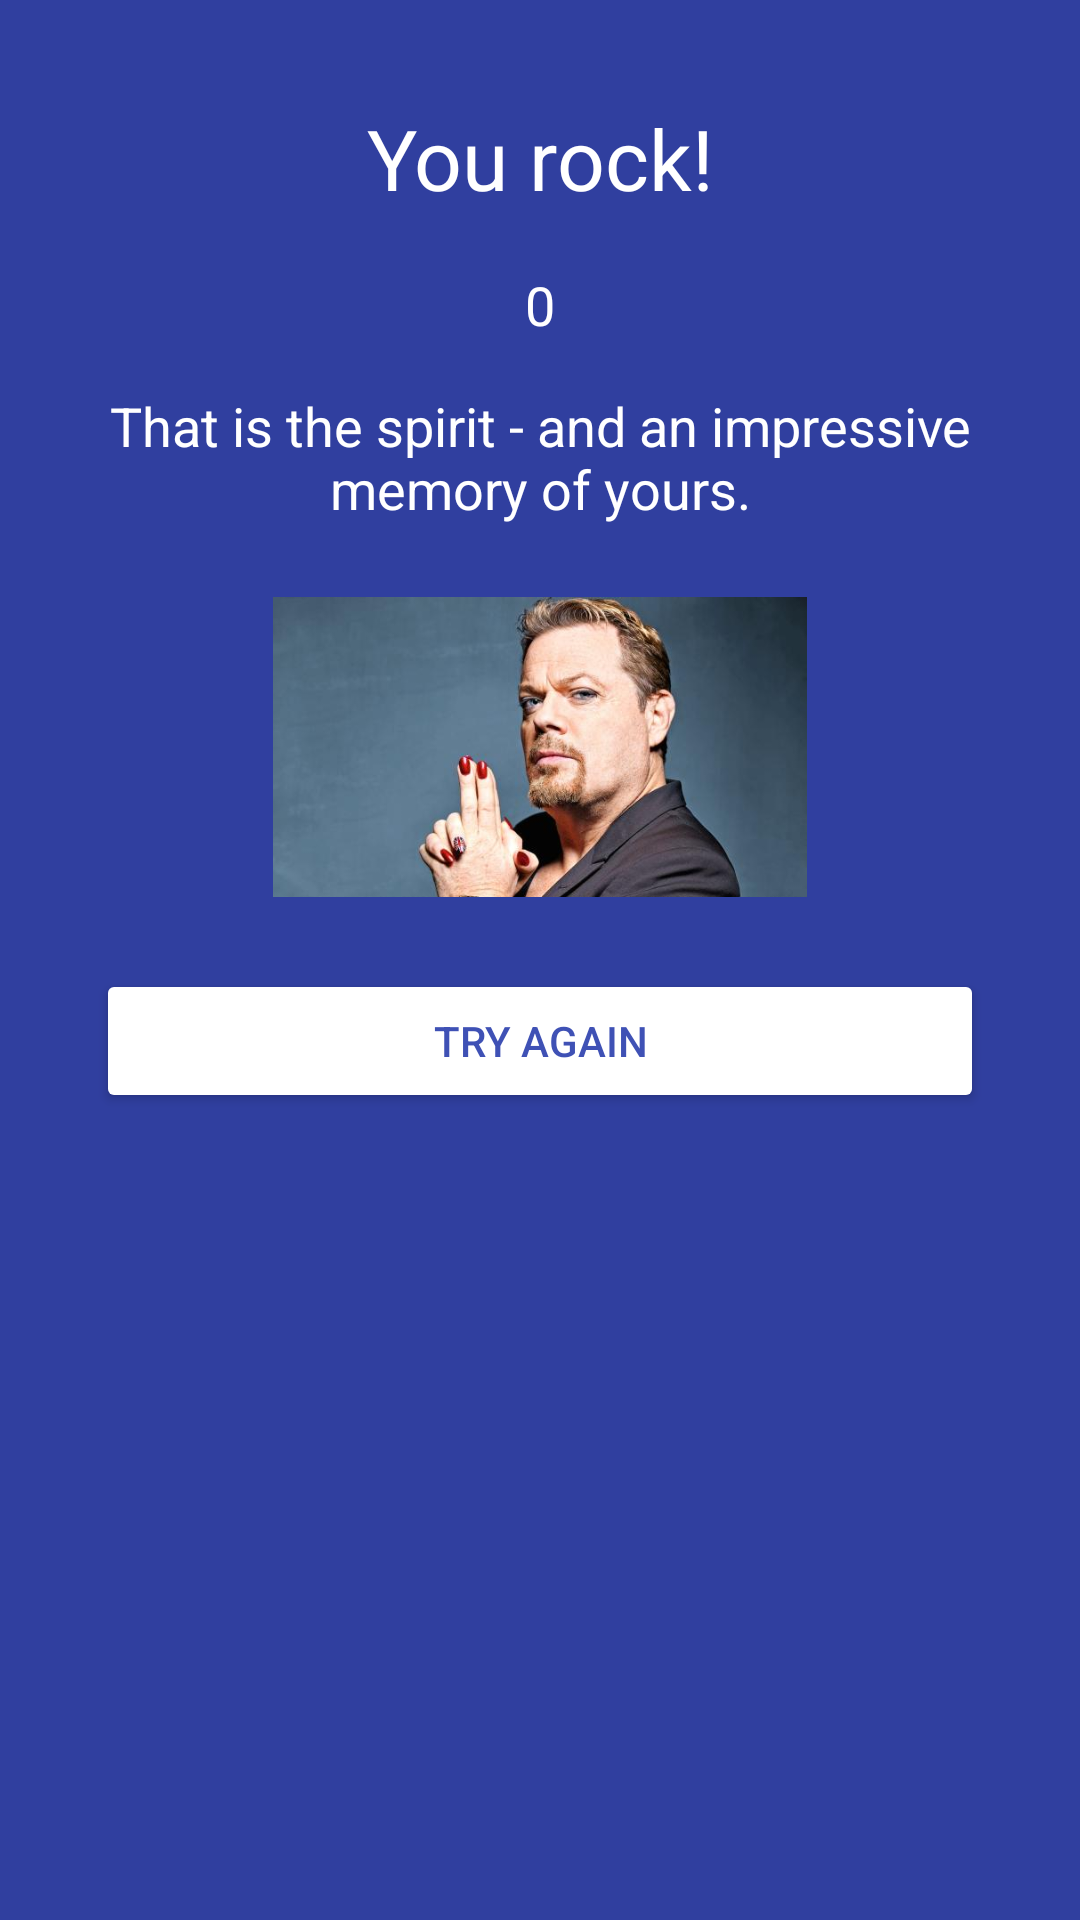

Reconstruct the res/layout file that produces this screen, plus the resources it refers to.
<!-- AndroidManifest.xml: application theme AppTheme -->
<!-- res/layout/winner_popup45.xml -->
<?xml version="1.0" encoding="utf-8"?>
<LinearLayout xmlns:android="http://schemas.android.com/apk/res/android"
    android:layout_width="wrap_content"
    android:layout_height="match_parent"
    android:background="@color/colorPrimaryDark"
    android:orientation="vertical">

    <LinearLayout
        android:layout_width="wrap_content"
        android:layout_height="wrap_content"
        android:layout_margin="16dp"
        android:orientation="vertical">

        <TextView
            android:layout_width="match_parent"
            android:layout_height="wrap_content"
            android:layout_margin="18dp"
            android:gravity="center"
            android:text="@string/winner_text45_title"
            android:textColor="@color/colorLight"
            android:textSize="28dp" />

        <TextView
            android:id="@+id/winner_scoreview"
            android:layout_width="match_parent"
            android:layout_height="wrap_content"
            android:gravity="center"
            android:text="0"
            android:textColor="@color/colorLight"
            android:textSize="18dp" />

        <TextView
            android:id="@+id/winner_textview"
            android:layout_width="match_parent"
            android:layout_height="wrap_content"
            android:layout_margin="16dp"
            android:gravity="center"
            android:text="@string/winner_text45"
            android:textColor="@color/colorLight"
            android:textSize="18dp" />

        <ImageView
            android:id="@+id/imageView"
            android:layout_width="match_parent"
            android:layout_height="100dp"
            android:layout_margin="8dp"
            android:scaleType="centerInside"
            android:src="@drawable/popup_45" />

        <Button
            android:id="@+id/dismiss"
            android:layout_width="match_parent"
            android:layout_height="wrap_content"
            android:layout_margin="16dp"
            android:backgroundTint="@color/colorLight"
            android:text="@string/button_text_tryAgain"
            android:textColor="@color/colorPrimary" />

    </LinearLayout>

</LinearLayout>
<!-- resources referenced by this layout -->
<resources>
  <color name="colorLight">#FFFFFF</color>
  <color name="colorPrimary">#3F51B5</color>
  <color name="colorPrimaryDark">#303F9F</color>
  <!-- drawable popup_45: jpeg bitmap (drawable, 22018 bytes) -->
  <string name="button_text_tryAgain">Try again</string>
  <string name="winner_text45">That is the spirit - and an impressive memory of yours.</string>
  <string name="winner_text45_title">You rock!</string>
  <style name="AppTheme" parent="Theme.AppCompat.Light.DarkActionBar">
          
          <item name="colorPrimary">@color/colorPrimary</item>
          <item name="colorPrimaryDark">@color/colorPrimaryDark</item>
          <item name="colorAccent">@color/colorAccent</item>
      </style>
  <color name="colorAccent">#00BCD4</color>
</resources>
